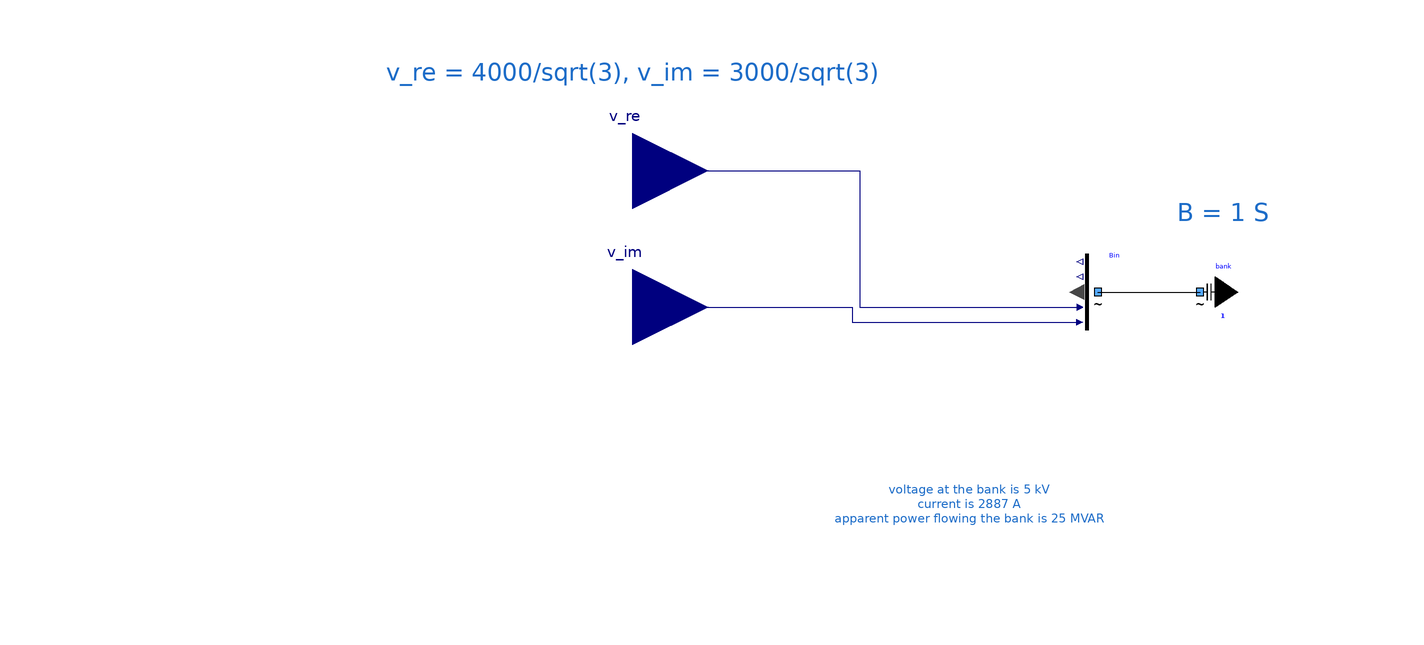

The Modelica model whose source follows is shown above as a component diagram (icons at their Placement, wires along their Line points).

model OneBank "Testing a capacitor bank"
      extends Modelica.Icons.Example;
      Components.myCapacitorBank bank(UNom = 5000, B = 1) annotation (
        Placement(transformation(extent = {{50, 2}, {70, 22}})));
      Buses.myCausalBusVInput Bin annotation (
        Placement(transformation(extent = {{20, 2}, {40, 22}})));
      Modelica.Blocks.Interfaces.RealInput v_re(start = 4000 / sqrt(3)) annotation (
        Placement(transformation(extent = {{-20, -20}, {20, 20}}, rotation = 0, origin = {-90, 44})));
      Modelica.Blocks.Interfaces.RealInput v_im(start = 3000 / sqrt(3)) annotation (
        Placement(transformation(extent = {{-20, -20}, {20, 20}}, rotation = 0, origin = {-90, 8})));
    equation
      connect(Bin.terminal, bank.terminal) annotation (
        Line(points = {{33, 12}, {60, 12}}, color = {0, 0, 0}));
      connect(v_re, Bin.v_re) annotation (
        Line(points = {{-90, 44}, {-30, 44}, {-30, 8}, {28.2, 8}}, color = {0, 0, 127}));
      connect(v_im, Bin.v_im) annotation (
        Line(points = {{-90, 8}, {-32, 8}, {-32, 4}, {28.2, 4}}, color = {0, 0, 127}));
      annotation (
        Icon(coordinateSystem(preserveAspectRatio = false)),
        Diagram(coordinateSystem(preserveAspectRatio = false), graphics = {Text(lineColor = {28, 108, 200}, extent = {{28, 44}, {104, 22}}, fontSize = 12, textString = "B = 1 S"), Text(extent = {{-38, -22}, {36, -66}}, lineColor = {28, 108, 200}, fontSize = 12, textString = "voltage at the bank is 5 kV
current is 2887 A
apparent power flowing the bank is 25 MVAR"), Text(lineColor = {28, 108, 200}, extent = {{-242, 74}, {62, 66}}, fontSize = 12, textString = "v_re = 4000/sqrt(3), v_im = 3000/sqrt(3)")}),
        experiment(StopTime = 1));
    end OneBank;